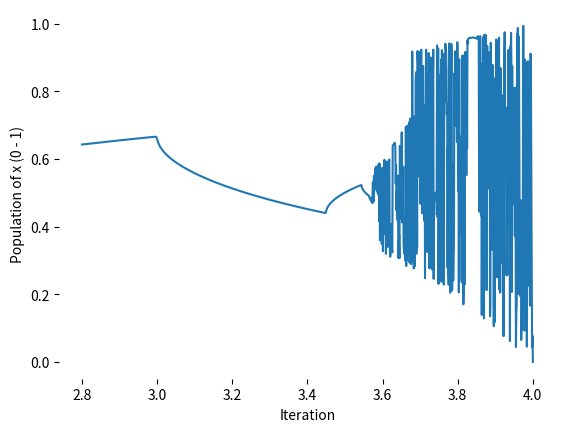

Reproduce this figure in Python.
import numpy as np
from scipy.integrate import odeint
import matplotlib.pyplot as plt
from pylab import *
import pandas as pd

x0 = 0.5 #Initial population
#b0 = 3.99999999999999996 #fecundity rate
b0 = 2.8
bMax = 4
print(b0)
sTP = 0.001

iN = 1000 #Number of iterations
iLL = []
itAFT = []
def lMap(b):
    x = x0
    i = 0 #Initialising iterations
    while i < iN:
        i = i + 1
        x = b * x * (1 - x)
        iLL.append(x)
    return(x)

xxxx = [lMap(b0)]
iB = b0
iBC = [b0]
while iB < bMax:
    iB = iB + sTP
    iB = np.round(iB, decimals = 4) ##CHange with STp d.p.!!!
    xxxx.append(lMap(iB))
    iBC.append(iB)

print(iBC)
xyx = np.arange(2.8, 4.0, 0.05)
print(xxxx)
#xyx = round(xyx, 2)
#print(xyx)
#zzz = lMap(4.0)
#print(zzz)
#print(iLL)
#b_L = format(b_L, '.20g')
#print(b_L)
#print(iL)
#print(itAFT)
xx = iBC
yy = xxxx

#plt.scatter(xx, yy, s = 0.5)
#plt.show()

fig = plt.figure(facecolor='w')
ax = fig.add_subplot(111, axisbelow=True)
ax.plot(xx, yy)
ax.set_xlabel('Iteration')
ax.set_ylabel('Population of x (0 - 1)')

"""
lab = [
    "x_0: {}, ".format(x_0), 
    "b: {}, ".format(b),
    "Iterations: {} ".format(iN),
    ]
    
lab = ''.join(lab)
ax.annotate(lab, xy=(0, 1), xycoords='axes fraction')
"""
for spine in ('top', 'right', 'bottom', 'left'):
    ax.spines[spine].set_visible(False)
#ax.grid(b=True, which='minor', c='black', lw=0.5, ls='-')
#ax.grid(b=True, which='major', c='black', lw=0.5, ls='-')
plt.show()
